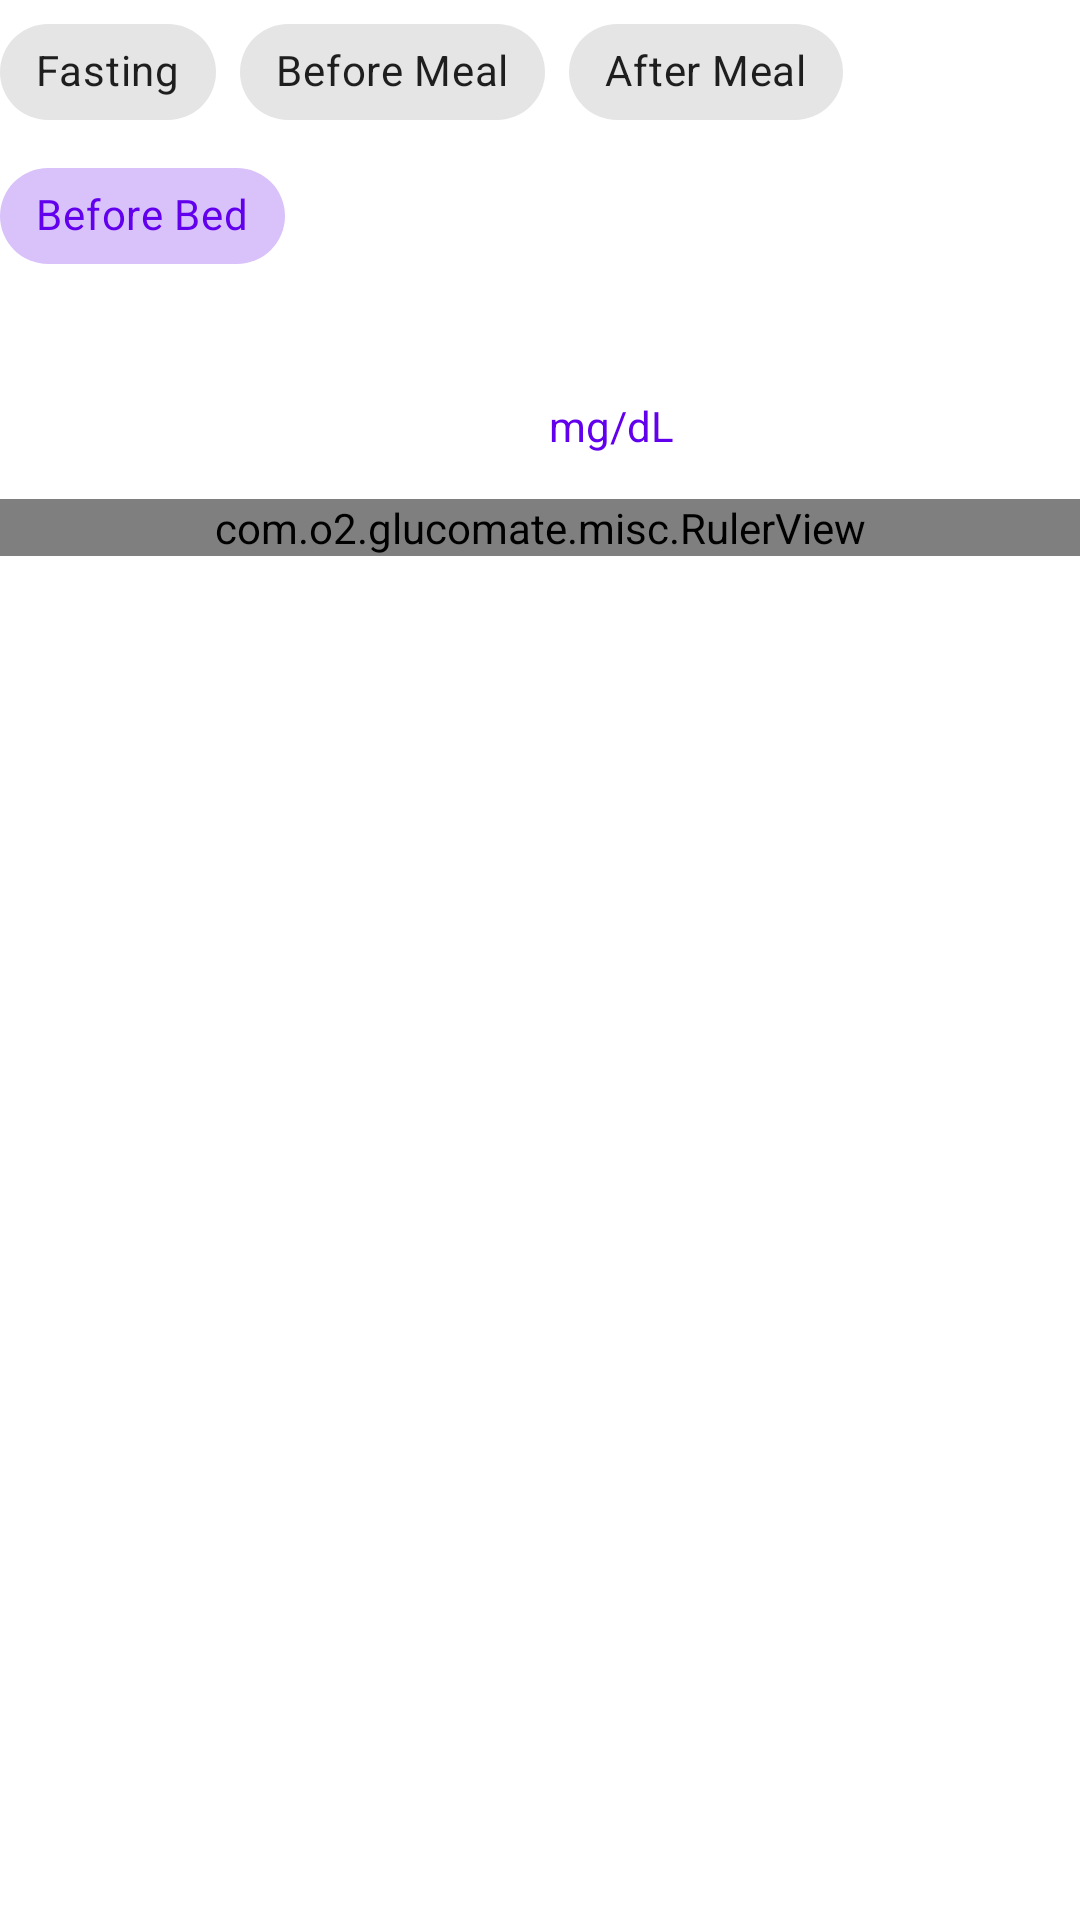

Reconstruct the res/layout file that produces this screen, plus the resources it refers to.
<!-- AndroidManifest.xml: application theme Theme.GlucoMate -->
<!-- res/layout/layout_add_glucose_entry.xml -->
<?xml version="1.0" encoding="utf-8"?>
<androidx.constraintlayout.widget.ConstraintLayout xmlns:android="http://schemas.android.com/apk/res/android"
    xmlns:app="http://schemas.android.com/apk/res-auto"
    xmlns:tools="http://schemas.android.com/tools"
    android:layout_width="match_parent"
    android:layout_height="match_parent">

    <com.google.android.material.chip.ChipGroup
        android:id="@+id/chip_group"
        android:layout_width="match_parent"
        android:layout_height="wrap_content"
        app:layout_constraintEnd_toEndOf="parent"
        app:layout_constraintStart_toStartOf="parent"
        app:layout_constraintTop_toTopOf="parent"
        app:singleSelection="true">

        <com.google.android.material.chip.Chip
            android:id="@+id/chip_fasting"
            style="@style/Widget.MaterialComponents.Chip.Choice"
            android:layout_width="wrap_content"
            android:layout_height="wrap_content"
            android:checked="true"
            android:text="Fasting" />
        <com.google.android.material.chip.Chip
            android:id="@+id/chip_before_meal"
            style="@style/Widget.MaterialComponents.Chip.Choice"
            android:layout_width="wrap_content"
            android:layout_height="wrap_content"
            android:checked="true"
            android:text="Before Meal"/>
        <com.google.android.material.chip.Chip
            android:id="@+id/chip_after_meal"
            style="@style/Widget.MaterialComponents.Chip.Choice"
            android:layout_width="wrap_content"
            android:layout_height="wrap_content"
            android:checked="true"
            android:text="After Meal"/>
        <com.google.android.material.chip.Chip
            android:id="@+id/chip_before_bed"
            style="@style/Widget.MaterialComponents.Chip.Choice"
            android:layout_width="wrap_content"
            android:layout_height="wrap_content"
            android:checked="true"
            android:text="Before Bed"/>
    </com.google.android.material.chip.ChipGroup>

    <TextView
        android:id="@+id/tv_level"
        android:layout_width="wrap_content"
        android:layout_height="wrap_content"
        app:layout_constraintEnd_toEndOf="parent"
        app:layout_constraintStart_toStartOf="@+id/ruler_level"
        app:layout_constraintTop_toBottomOf="@+id/chip_group"
        android:layout_marginTop="20dp"
        android:textSize="30sp"
        android:textStyle="bold"
        android:textColor="@color/black"
        tools:text="80"/>

    <TextView
        android:id="@+id/tv_level_label"
        android:layout_width="wrap_content"
        android:layout_height="0dp"
        android:textColor="@color/purple_500"
        android:textSize="14sp"
        android:gravity="bottom"
        android:paddingBottom="5dp"
        android:layout_marginStart="3dp"
        app:layout_constraintBottom_toBottomOf="@+id/tv_level"
        app:layout_constraintStart_toEndOf="@+id/tv_level"
        app:layout_constraintTop_toTopOf="@+id/tv_level"
        android:text="mg/dL" />


    <com.o2.glucomate.misc.RulerView
        android:id="@+id/ruler_level"
        android:layout_width="match_parent"
        android:layout_height="wrap_content"
        android:layout_marginTop="10dp"
        app:centerLineColor="#f24b16"
        app:centerLineHeight="40dp"
        app:centerLineWidth="2dp"
        app:layout_constraintEnd_toEndOf="parent"
        app:layout_constraintStart_toStartOf="parent"
        app:layout_constraintTop_toBottomOf="@+id/tv_level"
        app:numDigits="0"
        app:numMaxValue="630"
        app:numMinValue="15"
        app:numTextColor="@color/black"
        app:numValue="80"
        app:sideLineColor="#bcbcbc"
        app:sideLineHeight="20dp"
        app:sideLineWidth="1dp"
        app:textSize="13sp"
        app:textSpaceHeight="1dp"
        app:numShow="70"
        app:moveSpeed="1000"
        app:unitStr="" />
</androidx.constraintlayout.widget.ConstraintLayout>
<!-- resources referenced by this layout -->
<resources>
  <color name="black">#FF000000</color>
  <color name="purple_500">#FF6200EE</color>
  <style name="Theme.GlucoMate" parent="Theme.MaterialComponents.DayNight.DarkActionBar">
          
          <item name="colorPrimary">@color/purple_500</item>
          <item name="colorPrimaryVariant">@color/purple_700</item>
          <item name="colorOnPrimary">@color/white</item>
          
          <item name="colorSecondary">@color/orange_200</item>
          <item name="colorSecondaryVariant">@color/orange_700</item>
          <item name="colorOnSecondary">@color/black</item>
          
          <item name="android:statusBarColor">?attr/colorPrimaryVariant</item>
          
      </style>
  <color name="purple_700">#FF3700B3</color>
  <color name="white">#FFFFFFFF</color>
  <color name="orange_200">#FCF69743</color>
  <color name="orange_700">#633f00</color>
</resources>
